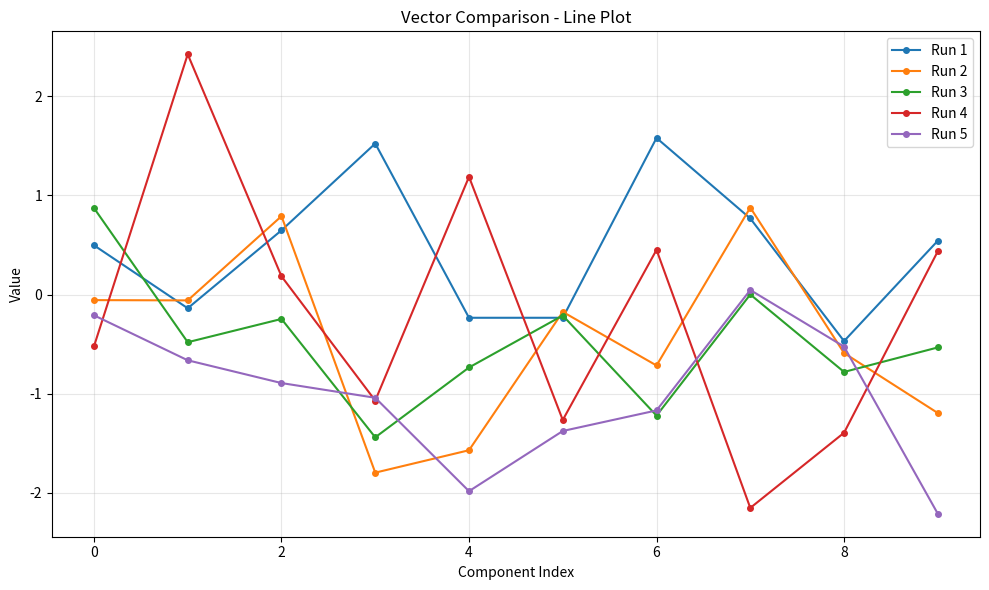
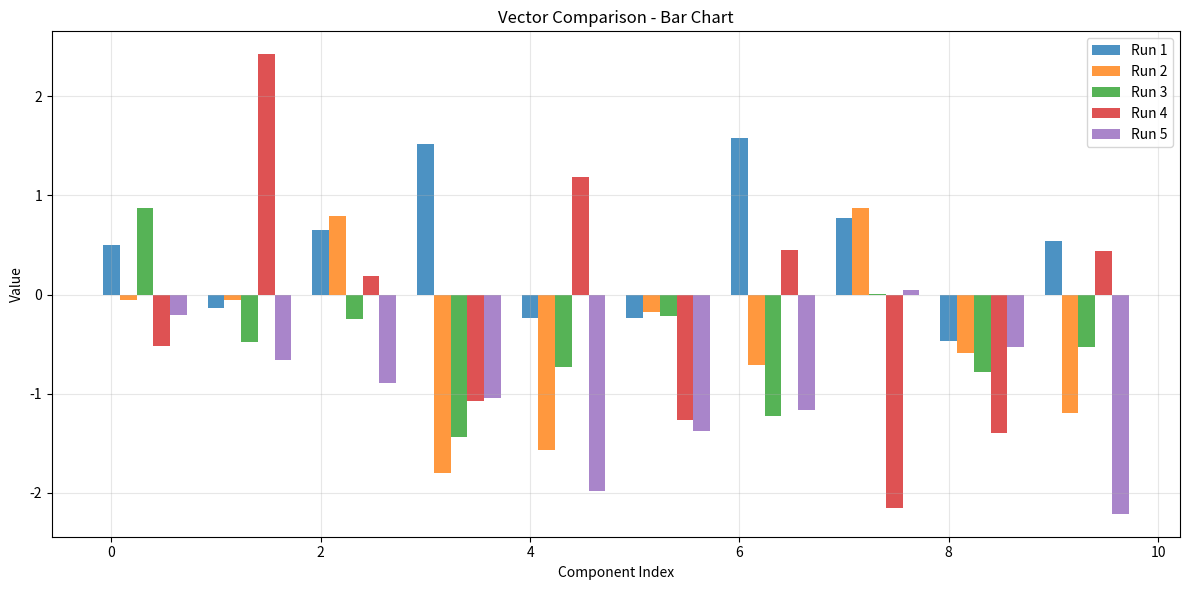
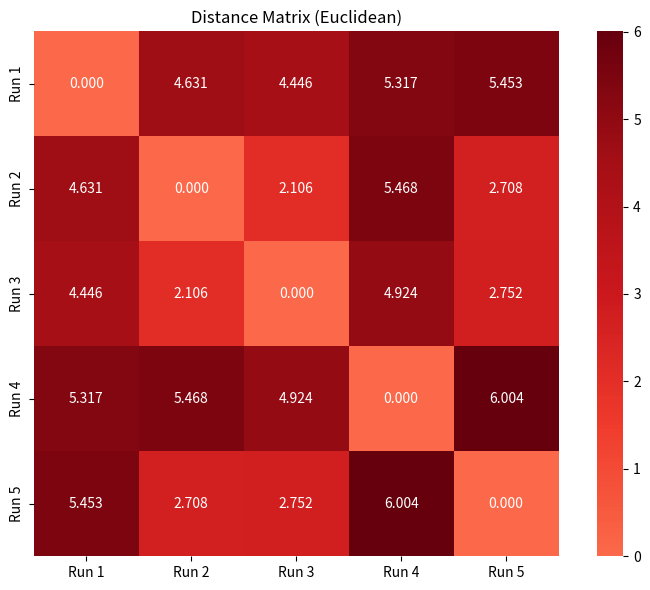
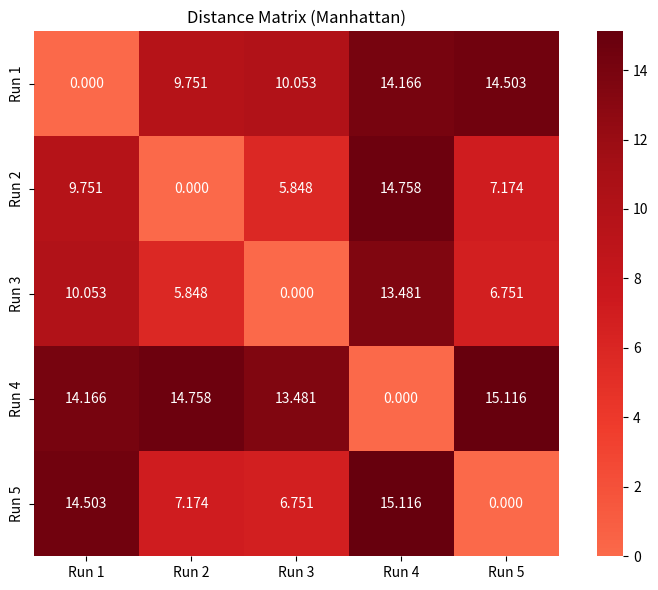
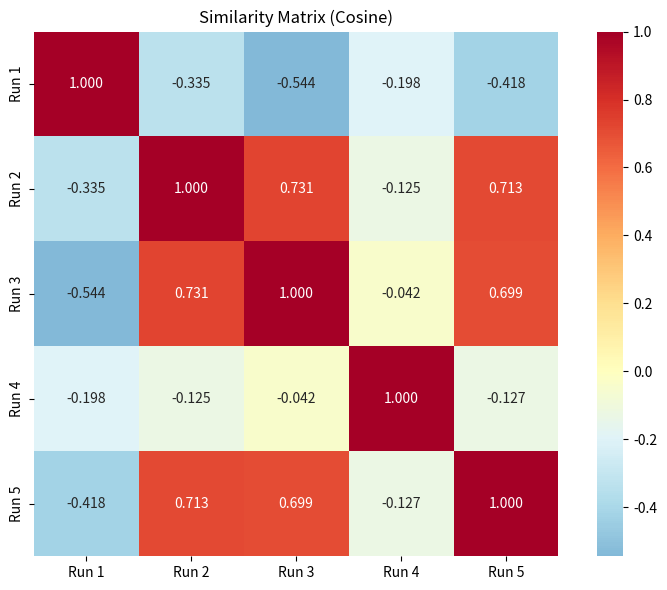
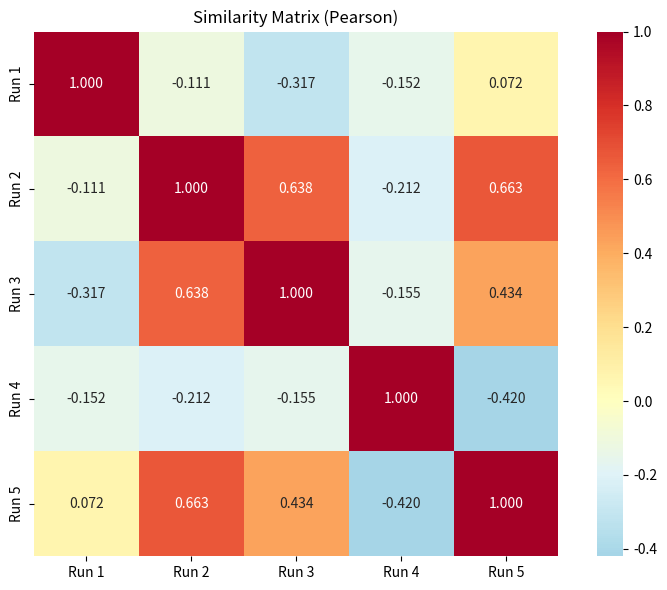
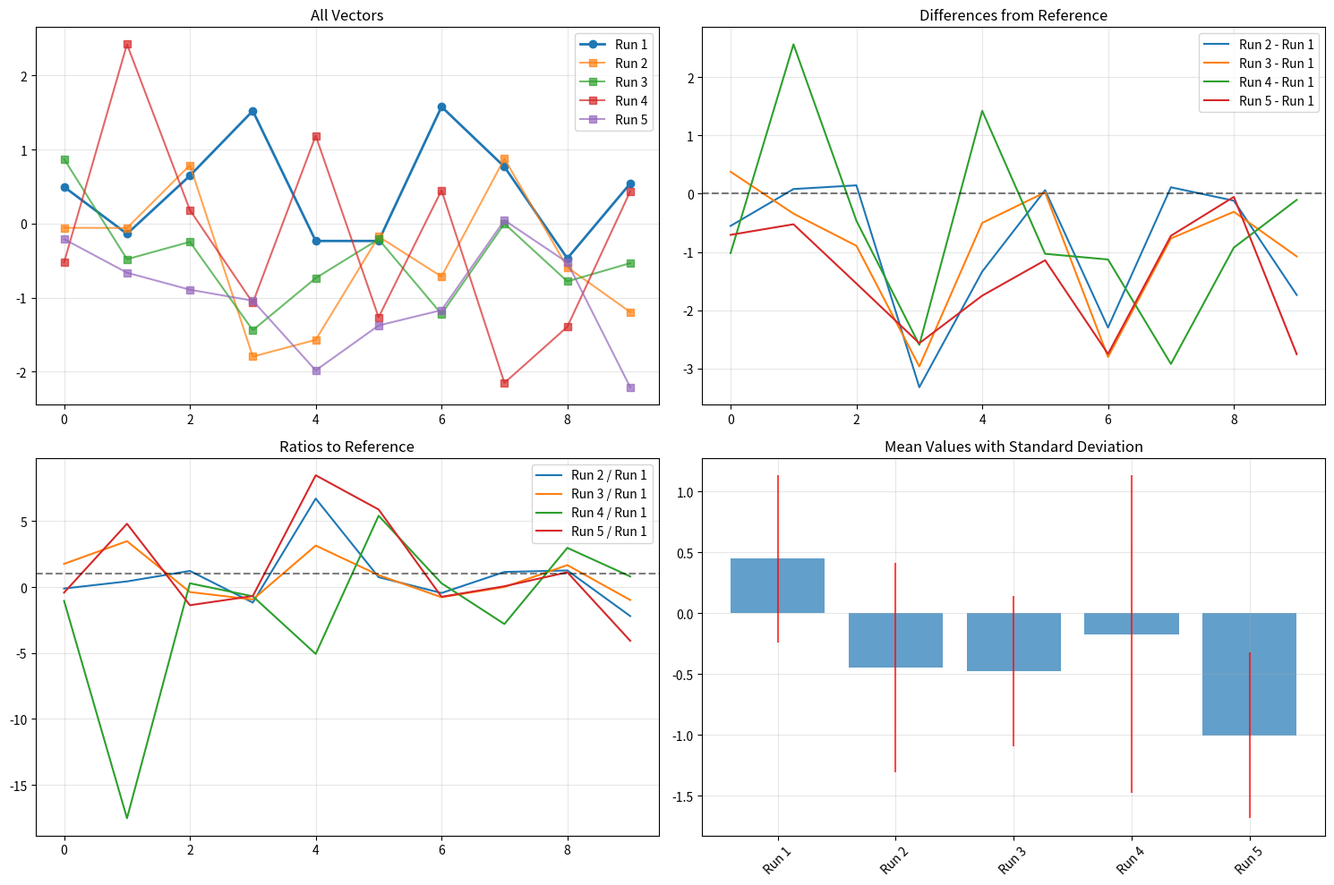
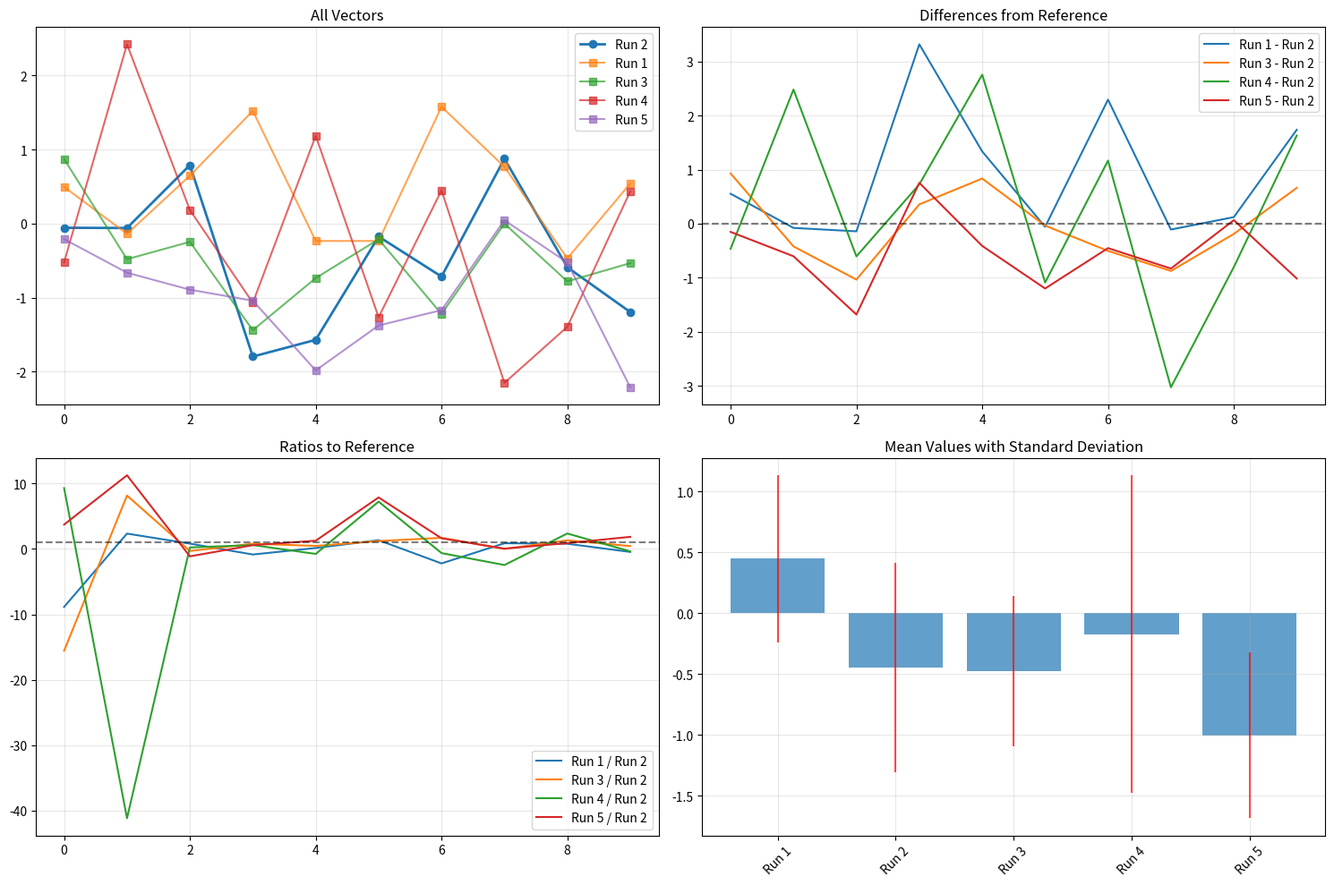
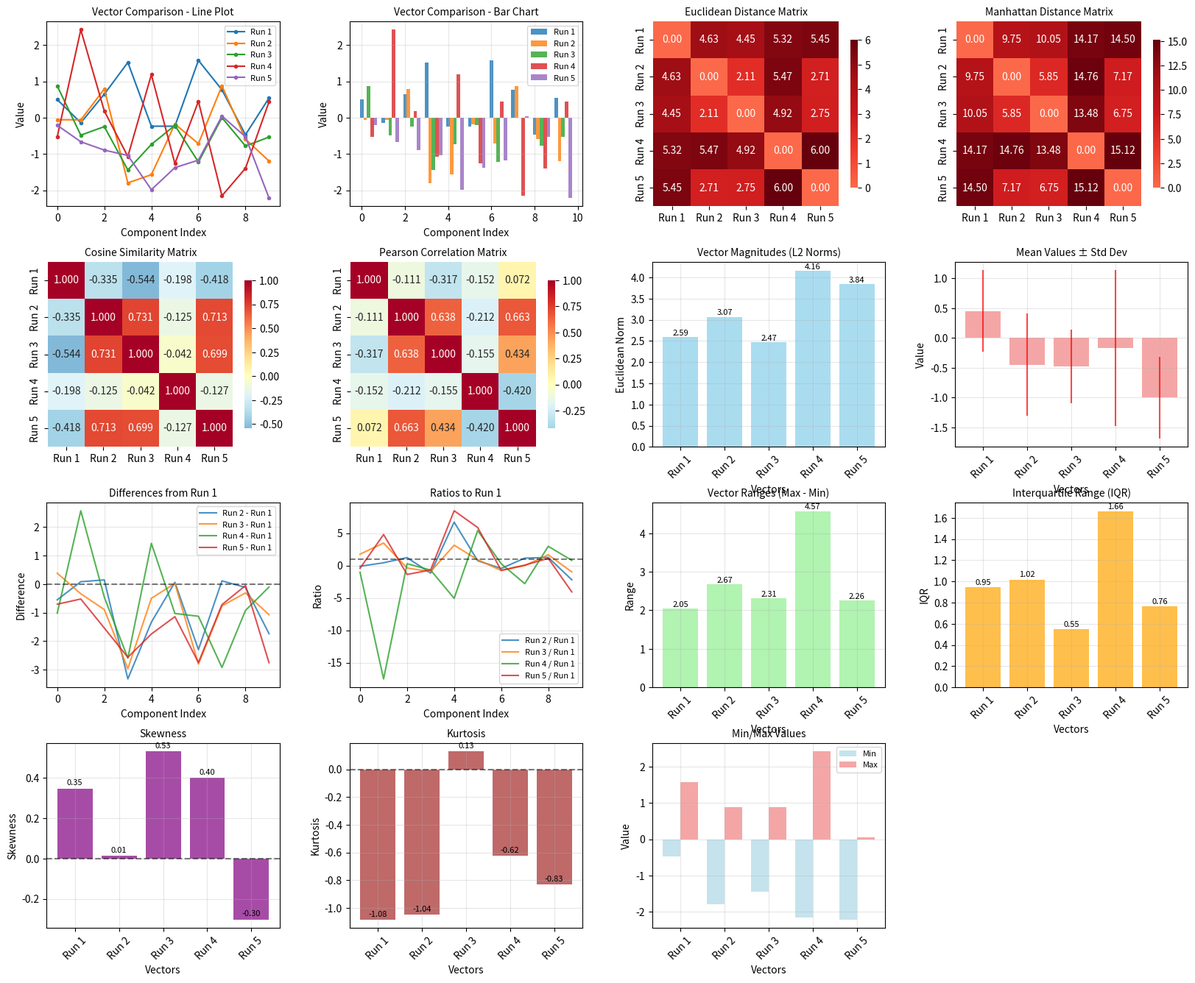

The matplotlib source for these figures, in order: (Note: this script raises an exception after producing the figures.)
"""
Vector Run Comparator Module

A comprehensive tool for comparing one-dimensional vectors resulting from 
different optimization algorithm runs.
"""

import numpy as np
import pandas as pd
import matplotlib.pyplot as plt
import seaborn as sns
from typing import List, Union, Dict, Any, Optional, Tuple
from scipy.spatial.distance import pdist, squareform
from scipy.stats import pearsonr
import warnings


class VectorComparator:
    """A comprehensive class for comparing multiple 1D vectors from optimization runs."""
    
    def __init__(self, vectors: List[Union[np.ndarray, List]], 
                 labels: Optional[List[str]] = None,
                 normalize: bool = False,
                 normalization_method: str = 'l2'):
        """Initialize the VectorComparator with multiple vectors."""
        if not vectors:
            raise ValueError("At least one vector must be provided")
        
        # Convert to numpy arrays and validate
        self.vectors = []
        for i, vec in enumerate(vectors):
            if isinstance(vec, list):
                vec = np.array(vec)
            elif not isinstance(vec, np.ndarray):
                raise ValueError(f"Vector {i} must be a numpy array or list")
            
            if vec.ndim != 1:
                raise ValueError(f"Vector {i} must be 1-dimensional")
            
            self.vectors.append(vec)
        
        # Check if all vectors have the same length
        lengths = [len(vec) for vec in self.vectors]
        if len(set(lengths)) > 1:
            warnings.warn(f"Vectors have different lengths: {lengths}. "
                         "Some comparisons may not be meaningful.")
        
        # Set labels
        if labels is None:
            self.labels = [f"Vector_{i}" for i in range(len(vectors))]
        else:
            if len(labels) != len(vectors):
                raise ValueError("Number of labels must match number of vectors")
            self.labels = labels
        
        # Normalize if requested
        if normalize:
            self.vectors = self._normalize_vectors(normalization_method)
        
        self.n_vectors = len(self.vectors)
        self.vector_length = len(self.vectors[0]) if self.vectors else 0
    
    def _normalize_vectors(self, method: str) -> List[np.ndarray]:
        """Normalize all vectors using the specified method."""
        normalized = []
        for vec in self.vectors:
            if method == 'l2':
                norm = np.linalg.norm(vec)
                normalized.append(vec / norm if norm > 0 else vec)
            elif method == 'standardize':
                mean, std = np.mean(vec), np.std(vec)
                normalized.append((vec - mean) / std if std > 0 else vec)
            elif method == 'minmax':
                min_val, max_val = np.min(vec), np.max(vec)
                normalized.append((vec - min_val) / (max_val - min_val) 
                                if max_val > min_val else vec)
            else:
                raise ValueError(f"Unknown normalization method: {method}")
        return normalized
    
    def magnitude_comparison(self) -> Dict[str, Any]:
        """Calculate and compare Euclidean norms (L2 norms) of all vectors."""
        norms = [np.linalg.norm(vec) for vec in self.vectors]
        rankings = np.argsort(norms)[::-1]  # Descending order
        
        return {
            'norms': dict(zip(self.labels, norms)),
            'rankings': dict(zip(self.labels, rankings)),
            'max_norm': max(norms),
            'min_norm': min(norms),
            'norm_ratio': max(norms) / min(norms) if min(norms) > 0 else np.inf,
            'norm_std': np.std(norms)
        }
    
    def component_wise_analysis(self, reference_idx: int = 0) -> Dict[str, Any]:
        """Perform element-wise analysis between vectors and a reference vector."""
        if reference_idx >= self.n_vectors:
            raise ValueError(f"Reference index {reference_idx} out of range")
        
        ref_vector = self.vectors[reference_idx]
        ref_label = self.labels[reference_idx]
        
        results = {'reference': ref_label}
        
        for i, (vec, label) in enumerate(zip(self.vectors, self.labels)):
            if i == reference_idx:
                continue
            
            # Element-wise differences
            diff = vec - ref_vector
            ratio = np.divide(vec, ref_vector, out=np.zeros_like(vec), 
                            where=ref_vector != 0)
            
            # Find positions with largest differences
            max_diff_idx = np.argmax(np.abs(diff))
            max_ratio_idx = np.argmax(np.abs(ratio - 1))
            
            results[label] = {
                'differences': diff,
                'ratios': ratio,
                'max_difference': np.max(np.abs(diff)),
                'max_difference_idx': max_diff_idx,
                'max_ratio': np.max(np.abs(ratio)),
                'max_ratio_idx': max_ratio_idx,
                'mean_absolute_difference': np.mean(np.abs(diff)),
                'mean_absolute_ratio_deviation': np.mean(np.abs(ratio - 1))
            }
        
        return results
    
    def statistical_summary(self) -> pd.DataFrame:
        """Calculate comprehensive statistical summaries for all vectors."""
        stats_data = []
        
        for vec, label in zip(self.vectors, self.labels):
            stats = {
                'Vector': label,
                'Length': len(vec),
                'Mean': np.mean(vec),
                'Median': np.median(vec),
                'Std': np.std(vec),
                'Min': np.min(vec),
                'Max': np.max(vec),
                'Range': np.max(vec) - np.min(vec),
                'Q1': np.percentile(vec, 25),
                'Q3': np.percentile(vec, 75),
                'IQR': np.percentile(vec, 75) - np.percentile(vec, 25),
                'Min_Idx': np.argmin(vec),
                'Max_Idx': np.argmax(vec),
                'Skewness': self._calculate_skewness(vec),
                'Kurtosis': self._calculate_kurtosis(vec)
            }
            stats_data.append(stats)
        
        return pd.DataFrame(stats_data)
    
    def _calculate_skewness(self, vec: np.ndarray) -> float:
        """Calculate skewness of a vector."""
        mean = np.mean(vec)
        std = np.std(vec)
        if std == 0:
            return 0
        return np.mean(((vec - mean) / std) ** 3)
    
    def _calculate_kurtosis(self, vec: np.ndarray) -> float:
        """Calculate kurtosis of a vector."""
        mean = np.mean(vec)
        std = np.std(vec)
        if std == 0:
            return 0
        return np.mean(((vec - mean) / std) ** 4) - 3
    
    def distance_matrix(self, metric: str = 'euclidean') -> pd.DataFrame:
        """Calculate distance matrix between all pairs of vectors."""
        if metric not in ['euclidean', 'manhattan']:
            raise ValueError("Metric must be 'euclidean' or 'manhattan'")
        
        # Convert to 2D array for pdist
        vectors_2d = np.array(self.vectors)
        
        if metric == 'euclidean':
            distances = pdist(vectors_2d, metric='euclidean')
        else:  # manhattan
            distances = pdist(vectors_2d, metric='cityblock')
        
        # Convert to square matrix
        dist_matrix = squareform(distances)
        
        return pd.DataFrame(dist_matrix, 
                          index=self.labels, 
                          columns=self.labels)
    
    def similarity_matrix(self, metric: str = 'cosine') -> pd.DataFrame:
        """Calculate similarity matrix between all pairs of vectors."""
        if metric not in ['cosine', 'pearson']:
            raise ValueError("Metric must be 'cosine' or 'pearson'")
        
        n = len(self.vectors)
        sim_matrix = np.eye(n)  # Initialize with identity matrix
        
        for i in range(n):
            for j in range(i + 1, n):
                if metric == 'cosine':
                    # Cosine similarity
                    dot_product = np.dot(self.vectors[i], self.vectors[j])
                    norm_i = np.linalg.norm(self.vectors[i])
                    norm_j = np.linalg.norm(self.vectors[j])
                    
                    if norm_i == 0 or norm_j == 0:
                        similarity = 0
                    else:
                        similarity = dot_product / (norm_i * norm_j)
                else:  # pearson
                    # Pearson correlation
                    if len(self.vectors[i]) < 2:
                        similarity = 0
                    else:
                        corr, _ = pearsonr(self.vectors[i], self.vectors[j])
                        similarity = corr if not np.isnan(corr) else 0
                
                sim_matrix[i, j] = similarity
                sim_matrix[j, i] = similarity
        
        return pd.DataFrame(sim_matrix, 
                          index=self.labels, 
                          columns=self.labels)
    
    def normalize_vectors(self, method: str = 'l2') -> 'VectorComparator':
        """Create a new VectorComparator with normalized vectors."""
        normalized_vectors = self._normalize_vectors(method)
        return VectorComparator(normalized_vectors, self.labels)
    
    def plot_vectors(self, figsize: Tuple[int, int] = (12, 8), 
                    style: str = 'line') -> None:
        """Create visualizations comparing all vectors."""
        plt.figure(figsize=figsize)
        
        if style == 'line':
            for vec, label in zip(self.vectors, self.labels):
                plt.plot(vec, label=label, marker='o', markersize=4)
            plt.xlabel('Component Index')
            plt.ylabel('Value')
            plt.title('Vector Comparison - Line Plot')
            plt.legend()
            plt.grid(True, alpha=0.3)
        
        elif style == 'bar':
            x = np.arange(len(self.vectors[0]))
            width = 0.8 / len(self.vectors)
            
            for i, (vec, label) in enumerate(zip(self.vectors, self.labels)):
                plt.bar(x + i * width, vec, width, label=label, alpha=0.8)
            
            plt.xlabel('Component Index')
            plt.ylabel('Value')
            plt.title('Vector Comparison - Bar Chart')
            plt.legend()
            plt.grid(True, alpha=0.3)
        
        plt.tight_layout()
        plt.show()
    
    def plot_distance_heatmap(self, metric: str = 'euclidean', 
                             figsize: Tuple[int, int] = (8, 6)) -> None:
        """Create heatmap visualization of distance/similarity matrix."""
        plt.figure(figsize=figsize)
        
        if metric in ['euclidean', 'manhattan']:
            matrix = self.distance_matrix(metric)
            title = f'Distance Matrix ({metric.title()})'
            cmap = 'Reds'
        else:  # cosine or pearson
            matrix = self.similarity_matrix(metric)
            title = f'Similarity Matrix ({metric.title()})'
            cmap = 'RdYlBu_r'
        
        sns.heatmap(matrix, annot=True, cmap=cmap, center=0, 
                   square=True, fmt='.3f')
        plt.title(title)
        plt.tight_layout()
        plt.show()
    
    def plot_component_analysis(self, reference_idx: int = 0, 
                               figsize: Tuple[int, int] = (15, 10)) -> None:
        """Create detailed component-wise analysis plots."""
        analysis = self.component_wise_analysis(reference_idx)
        ref_label = self.labels[reference_idx]
        
        fig, axes = plt.subplots(2, 2, figsize=figsize)
        
        # Plot 1: All vectors
        axes[0, 0].plot(self.vectors[reference_idx], label=ref_label, 
                       linewidth=2, marker='o')
        for i, (vec, label) in enumerate(zip(self.vectors, self.labels)):
            if i != reference_idx:
                axes[0, 0].plot(vec, label=label, alpha=0.7, marker='s')
        axes[0, 0].set_title('All Vectors')
        axes[0, 0].legend()
        axes[0, 0].grid(True, alpha=0.3)
        
        # Plot 2: Differences from reference
        for label, data in analysis.items():
            if label != 'reference':
                axes[0, 1].plot(data['differences'], label=f'{label} - {ref_label}')
        axes[0, 1].set_title('Differences from Reference')
        axes[0, 1].legend()
        axes[0, 1].grid(True, alpha=0.3)
        axes[0, 1].axhline(y=0, color='black', linestyle='--', alpha=0.5)
        
        # Plot 3: Ratios to reference
        for label, data in analysis.items():
            if label != 'reference':
                axes[1, 0].plot(data['ratios'], label=f'{label} / {ref_label}')
        axes[1, 0].set_title('Ratios to Reference')
        axes[1, 0].legend()
        axes[1, 0].grid(True, alpha=0.3)
        axes[1, 0].axhline(y=1, color='black', linestyle='--', alpha=0.5)
        
        # Plot 4: Statistical summary
        stats = self.statistical_summary()
        x_pos = np.arange(len(stats))
        axes[1, 1].bar(x_pos, stats['Mean'], alpha=0.7, label='Mean')
        axes[1, 1].errorbar(x_pos, stats['Mean'], yerr=stats['Std'], 
                           fmt='none', color='red', alpha=0.7)
        axes[1, 1].set_title('Mean Values with Standard Deviation')
        axes[1, 1].set_xticks(x_pos)
        axes[1, 1].set_xticklabels(stats['Vector'], rotation=45)
        axes[1, 1].grid(True, alpha=0.3)
        
        plt.tight_layout()
        plt.show()
    
    def plot_comprehensive_overview(self, reference_idx: int = 0, 
                                   figsize: Tuple[int, int] = (20, 16)) -> None:
        """
        Create a comprehensive overview plot showing all analysis results in one figure.
        
        Parameters
        ----------
        reference_idx : int, default=0
            Index of the reference vector for component analysis.
        figsize : Tuple[int, int], default=(20, 16)
            Figure size for the comprehensive plot.
        """
        fig = plt.figure(figsize=figsize)
        
        # Create a grid layout for all subplots
        gs = fig.add_gridspec(4, 4, hspace=0.3, wspace=0.3)
        
        # 1. Line plot (top left)
        ax1 = fig.add_subplot(gs[0, 0])
        for vec, label in zip(self.vectors, self.labels):
            ax1.plot(vec, label=label, marker='o', markersize=3)
        ax1.set_title('Vector Comparison - Line Plot', fontsize=10)
        ax1.set_xlabel('Component Index')
        ax1.set_ylabel('Value')
        ax1.legend(fontsize=8)
        ax1.grid(True, alpha=0.3)
        
        # 2. Bar chart (top center)
        ax2 = fig.add_subplot(gs[0, 1])
        x = np.arange(len(self.vectors[0]))
        width = 0.8 / len(self.vectors)
        for i, (vec, label) in enumerate(zip(self.vectors, self.labels)):
            ax2.bar(x + i * width, vec, width, label=label, alpha=0.8)
        ax2.set_title('Vector Comparison - Bar Chart', fontsize=10)
        ax2.set_xlabel('Component Index')
        ax2.set_ylabel('Value')
        ax2.legend(fontsize=8)
        ax2.grid(True, alpha=0.3)
        
        # 3. Euclidean distance heatmap (top right)
        ax3 = fig.add_subplot(gs[0, 2])
        euclidean_dist = self.distance_matrix('euclidean')
        sns.heatmap(euclidean_dist, annot=True, cmap='Reds', center=0, 
                   square=True, fmt='.2f', ax=ax3, cbar_kws={'shrink': 0.8})
        ax3.set_title('Euclidean Distance Matrix', fontsize=10)
        
        # 4. Manhattan distance heatmap (top far right)
        ax4 = fig.add_subplot(gs[0, 3])
        manhattan_dist = self.distance_matrix('manhattan')
        sns.heatmap(manhattan_dist, annot=True, cmap='Reds', center=0, 
                   square=True, fmt='.2f', ax=ax4, cbar_kws={'shrink': 0.8})
        ax4.set_title('Manhattan Distance Matrix', fontsize=10)
        
        # 5. Cosine similarity heatmap (second row left)
        ax5 = fig.add_subplot(gs[1, 0])
        cosine_sim = self.similarity_matrix('cosine')
        sns.heatmap(cosine_sim, annot=True, cmap='RdYlBu_r', center=0, 
                   square=True, fmt='.3f', ax=ax5, cbar_kws={'shrink': 0.8})
        ax5.set_title('Cosine Similarity Matrix', fontsize=10)
        
        # 6. Pearson correlation heatmap (second row center)
        ax6 = fig.add_subplot(gs[1, 1])
        pearson_sim = self.similarity_matrix('pearson')
        sns.heatmap(pearson_sim, annot=True, cmap='RdYlBu_r', center=0, 
                   square=True, fmt='.3f', ax=ax6, cbar_kws={'shrink': 0.8})
        ax6.set_title('Pearson Correlation Matrix', fontsize=10)
        
        # 7. Magnitude comparison (second row right)
        ax7 = fig.add_subplot(gs[1, 2])
        mag_comp = self.magnitude_comparison()
        norms = list(mag_comp['norms'].values())
        labels_list = list(mag_comp['norms'].keys())
        bars = ax7.bar(range(len(norms)), norms, alpha=0.7, color='skyblue')
        ax7.set_title('Vector Magnitudes (L2 Norms)', fontsize=10)
        ax7.set_xlabel('Vectors')
        ax7.set_ylabel('Euclidean Norm')
        ax7.set_xticks(range(len(labels_list)))
        ax7.set_xticklabels(labels_list, rotation=45)
        ax7.grid(True, alpha=0.3)
        
        # Add value labels on bars
        for i, (bar, norm) in enumerate(zip(bars, norms)):
            ax7.text(bar.get_x() + bar.get_width()/2, bar.get_height() + 0.01,
                    f'{norm:.2f}', ha='center', va='bottom', fontsize=8)
        
        # 8. Statistical summary (second row far right)
        ax8 = fig.add_subplot(gs[1, 3])
        stats = self.statistical_summary()
        x_pos = np.arange(len(stats))
        ax8.bar(x_pos, stats['Mean'], alpha=0.7, label='Mean', color='lightcoral')
        ax8.errorbar(x_pos, stats['Mean'], yerr=stats['Std'], 
                    fmt='none', color='red', alpha=0.7)
        ax8.set_title('Mean Values ± Std Dev', fontsize=10)
        ax8.set_xlabel('Vectors')
        ax8.set_ylabel('Value')
        ax8.set_xticks(x_pos)
        ax8.set_xticklabels(stats['Vector'], rotation=45)
        ax8.grid(True, alpha=0.3)
        
        # 9. Component differences from reference (third row left)
        ax9 = fig.add_subplot(gs[2, 0])
        analysis = self.component_wise_analysis(reference_idx)
        ref_label = self.labels[reference_idx]
        for label, data in analysis.items():
            if label != 'reference':
                ax9.plot(data['differences'], label=f'{label} - {ref_label}', alpha=0.8)
        ax9.set_title(f'Differences from {ref_label}', fontsize=10)
        ax9.set_xlabel('Component Index')
        ax9.set_ylabel('Difference')
        ax9.legend(fontsize=8)
        ax9.grid(True, alpha=0.3)
        ax9.axhline(y=0, color='black', linestyle='--', alpha=0.5)
        
        # 10. Component ratios to reference (third row center)
        ax10 = fig.add_subplot(gs[2, 1])
        for label, data in analysis.items():
            if label != 'reference':
                ax10.plot(data['ratios'], label=f'{label} / {ref_label}', alpha=0.8)
        ax10.set_title(f'Ratios to {ref_label}', fontsize=10)
        ax10.set_xlabel('Component Index')
        ax10.set_ylabel('Ratio')
        ax10.legend(fontsize=8)
        ax10.grid(True, alpha=0.3)
        ax10.axhline(y=1, color='black', linestyle='--', alpha=0.5)
        
        # 11. Range comparison (third row right)
        ax11 = fig.add_subplot(gs[2, 2])
        ranges = stats['Max'] - stats['Min']
        bars = ax11.bar(range(len(ranges)), ranges, alpha=0.7, color='lightgreen')
        ax11.set_title('Vector Ranges (Max - Min)', fontsize=10)
        ax11.set_xlabel('Vectors')
        ax11.set_ylabel('Range')
        ax11.set_xticks(range(len(stats)))
        ax11.set_xticklabels(stats['Vector'], rotation=45)
        ax11.grid(True, alpha=0.3)
        
        # Add value labels on bars
        for i, (bar, range_val) in enumerate(zip(bars, ranges)):
            ax11.text(bar.get_x() + bar.get_width()/2, bar.get_height() + 0.01,
                     f'{range_val:.2f}', ha='center', va='bottom', fontsize=8)
        
        # 12. IQR comparison (third row far right)
        ax12 = fig.add_subplot(gs[2, 3])
        bars = ax12.bar(range(len(stats)), stats['IQR'], alpha=0.7, color='orange')
        ax12.set_title('Interquartile Range (IQR)', fontsize=10)
        ax12.set_xlabel('Vectors')
        ax12.set_ylabel('IQR')
        ax12.set_xticks(range(len(stats)))
        ax12.set_xticklabels(stats['Vector'], rotation=45)
        ax12.grid(True, alpha=0.3)
        
        # Add value labels on bars
        for i, (bar, iqr) in enumerate(zip(bars, stats['IQR'])):
            ax12.text(bar.get_x() + bar.get_width()/2, bar.get_height() + 0.01,
                     f'{iqr:.2f}', ha='center', va='bottom', fontsize=8)
        
        # 13. Skewness comparison (fourth row left)
        ax13 = fig.add_subplot(gs[3, 0])
        bars = ax13.bar(range(len(stats)), stats['Skewness'], alpha=0.7, color='purple')
        ax13.set_title('Skewness', fontsize=10)
        ax13.set_xlabel('Vectors')
        ax13.set_ylabel('Skewness')
        ax13.set_xticks(range(len(stats)))
        ax13.set_xticklabels(stats['Vector'], rotation=45)
        ax13.grid(True, alpha=0.3)
        ax13.axhline(y=0, color='black', linestyle='--', alpha=0.5)
        
        # Add value labels on bars
        for i, (bar, skew) in enumerate(zip(bars, stats['Skewness'])):
            ax13.text(bar.get_x() + bar.get_width()/2, bar.get_height() + 0.01,
                     f'{skew:.2f}', ha='center', va='bottom', fontsize=8)
        
        # 14. Kurtosis comparison (fourth row center)
        ax14 = fig.add_subplot(gs[3, 1])
        bars = ax14.bar(range(len(stats)), stats['Kurtosis'], alpha=0.7, color='brown')
        ax14.set_title('Kurtosis', fontsize=10)
        ax14.set_xlabel('Vectors')
        ax14.set_ylabel('Kurtosis')
        ax14.set_xticks(range(len(stats)))
        ax14.set_xticklabels(stats['Vector'], rotation=45)
        ax14.grid(True, alpha=0.3)
        ax14.axhline(y=0, color='black', linestyle='--', alpha=0.5)
        
        # Add value labels on bars
        for i, (bar, kurt) in enumerate(zip(bars, stats['Kurtosis'])):
            ax14.text(bar.get_x() + bar.get_width()/2, bar.get_height() + 0.01,
                     f'{kurt:.2f}', ha='center', va='bottom', fontsize=8)
        
        # 15. Min/Max comparison (fourth row right)
        ax15 = fig.add_subplot(gs[3, 2])
        x_pos = np.arange(len(stats))
        ax15.bar(x_pos - 0.2, stats['Min'], 0.4, label='Min', alpha=0.7, color='lightblue')
        ax15.bar(x_pos + 0.2, stats['Max'], 0.4, label='Max', alpha=0.7, color='lightcoral')
        ax15.set_title('Min/Max Values', fontsize=10)
        ax15.set_xlabel('Vectors')
        ax15.set_ylabel('Value')
        ax15.set_xticks(x_pos)
        ax15.set_xticklabels(stats['Vector'], rotation=45)
        ax15.legend(fontsize=8)
        ax15.grid(True, alpha=0.3)
        
        # 16. Summary statistics table (fourth row far right)
        ax16 = fig.add_subplot(gs[3, 3])
        ax16.axis('off')
        
        # Create a summary table
        summary_text = f"Summary Statistics\n\n"
        summary_text += f"Number of vectors: {self.n_vectors}\n"
        summary_text += f"Vector length: {self.vector_length}\n"
        summary_text += f"Reference vector: {ref_label}\n\n"
        
        # Add key statistics
        summary_text += f"Largest norm: {mag_comp['max_norm']:.3f}\n"
        summary_text += f"Smallest norm: {mag_comp['min_norm']:.3f}\n"
        summary_text += f"Norm ratio: {mag_comp['norm_ratio']:.3f}\n\n"
        
        # Add most similar/different pairs
        euclidean_dist_no_diag = euclidean_dist.values
        np.fill_diagonal(euclidean_dist_no_diag, np.inf)
        min_dist_idx = np.unravel_index(np.argmin(euclidean_dist_no_diag), euclidean_dist_no_diag.shape)
        max_dist_idx = np.unravel_index(np.argmax(euclidean_dist_no_diag), euclidean_dist_no_diag.shape)
        
        summary_text += f"Most similar: {self.labels[min_dist_idx[0]]} & {self.labels[min_dist_idx[1]]}\n"
        summary_text += f"Most different: {self.labels[max_dist_idx[0]]} & {self.labels[max_dist_idx[1]]}\n"
        
        ax16.text(0.05, 0.95, summary_text, transform=ax16.transAxes, 
                 fontsize=9, verticalalignment='top', fontfamily='monospace',
                 bbox=dict(boxstyle='round', facecolor='lightgray', alpha=0.8))
        
        # Add overall title
        fig.suptitle('Comprehensive Vector Analysis Overview', fontsize=16, fontweight='bold')
        
        plt.tight_layout()
        plt.show()
    
    def generate_report(self, include_plots: bool = True, 
                       save_path: Optional[str] = None) -> Dict[str, Any]:
        """Generate a comprehensive comparison report."""
        report = {
            'summary': {
                'n_vectors': self.n_vectors,
                'vector_length': self.vector_length,
                'labels': self.labels
            },
            'magnitude_comparison': self.magnitude_comparison(),
            'statistical_summary': self.statistical_summary().to_dict('records'),
            'distance_matrix': self.distance_matrix().to_dict(),
            'similarity_matrix': self.similarity_matrix().to_dict(),
            'component_analysis': self.component_wise_analysis()
        }
        
        if include_plots:
            # Note: In a real implementation, you might want to save plots
            # and include their paths in the report
            report['plots_generated'] = True
        
        if save_path:
            import json
            with open(save_path, 'w') as f:
                # Convert numpy arrays to lists for JSON serialization
                json_report = self._convert_numpy_for_json(report)
                json.dump(json_report, f, indent=2)
        
        return report
    
    def _convert_numpy_for_json(self, obj):
        """Convert numpy arrays to lists for JSON serialization."""
        if isinstance(obj, np.ndarray):
            return obj.tolist()
        elif isinstance(obj, dict):
            return {key: self._convert_numpy_for_json(value) for key, value in obj.items()}
        elif isinstance(obj, list):
            return [self._convert_numpy_for_json(item) for item in obj]
        else:
            return obj


# Example usage and testing
if __name__ == "__main__":
    # Create sample vectors for testing
    np.random.seed(42)
    vectors = [
        np.random.normal(0, 1, 10),
        np.random.normal(0.5, 1.2, 10),
        np.random.normal(-0.3, 0.8, 10),
        np.random.normal(0.2, 1.2, 10),
        np.random.normal(-0.8, 0.8, 10)
    ]
    labels = ["Run 1", "Run 2", "Run 3", "Run 4", "Run 5"]
    
    # Create comparator
    comparator = VectorComparator(vectors, labels)
    
    # Generate report
    print("Vector Comparison Report")
    print("=" * 50)
    
    # Statistical summary
    stats = comparator.statistical_summary()
    print("\nStatistical Summary:")
    print(stats)
    
    # Magnitude comparison
    mag_comp = comparator.magnitude_comparison()
    print(f"\nMagnitude Comparison:")
    print(f"Norms: {mag_comp['norms']}")
    print(f"Rankings: {mag_comp['rankings']}")
    
    # Distance matrix
    distances = comparator.distance_matrix()
    print(f"\nEuclidean Distance Matrix:")
    print(distances)
    
    # Similarity matrix
    similarities = comparator.similarity_matrix()
    print(f"\nCosine Similarity Matrix:")
    print(similarities)
    
    # Visualization demonstrations
    print(f"\nGenerating visualizations...")
    print("=" * 50)
    
    # 1. Line plot comparison
    print("1. Line Plot - Vector Comparison")
    print("-" * 30)
    comparator.plot_vectors(style='line', figsize=(10, 6))
    
    # 2. Bar chart comparison
    print("2. Bar Chart - Vector Comparison")
    print("-" * 30)
    comparator.plot_vectors(style='bar', figsize=(12, 6))
    
    # 3. Distance matrix heatmap
    print("3. Distance Matrix Heatmap (Euclidean)")
    print("-" * 30)
    comparator.plot_distance_heatmap(metric='euclidean', figsize=(8, 6))
    
    # 4. Manhattan distance heatmap
    print("4. Distance Matrix Heatmap (Manhattan)")
    print("-" * 30)
    comparator.plot_distance_heatmap(metric='manhattan', figsize=(8, 6))
    
    # 5. Cosine similarity heatmap
    print("5. Similarity Matrix Heatmap (Cosine)")
    print("-" * 30)
    comparator.plot_distance_heatmap(metric='cosine', figsize=(8, 6))
    
    # 6. Pearson correlation heatmap
    print("6. Similarity Matrix Heatmap (Pearson)")
    print("-" * 30)
    comparator.plot_distance_heatmap(metric='pearson', figsize=(8, 6))
    
    # 7. Component-wise analysis (comprehensive 4-panel plot)
    print("7. Component-wise Analysis (4-panel plot)")
    print("-" * 30)
    comparator.plot_component_analysis(reference_idx=0, figsize=(15, 10))
    
    # 8. Component-wise analysis with different reference
    print("8. Component-wise Analysis (Reference: Run 2)")
    print("-" * 30)
    comparator.plot_component_analysis(reference_idx=1, figsize=(15, 10))
    
    # 9. Comprehensive overview plot (all plots in one figure)
    print("9. Comprehensive Overview Plot (All Analysis in One Figure)")
    print("-" * 30)
    comparator.plot_comprehensive_overview(reference_idx=0, figsize=(20, 16))
    
    print("\nAll visualizations completed!")
    print("Note: Close each plot window to proceed to the next visualization.")
